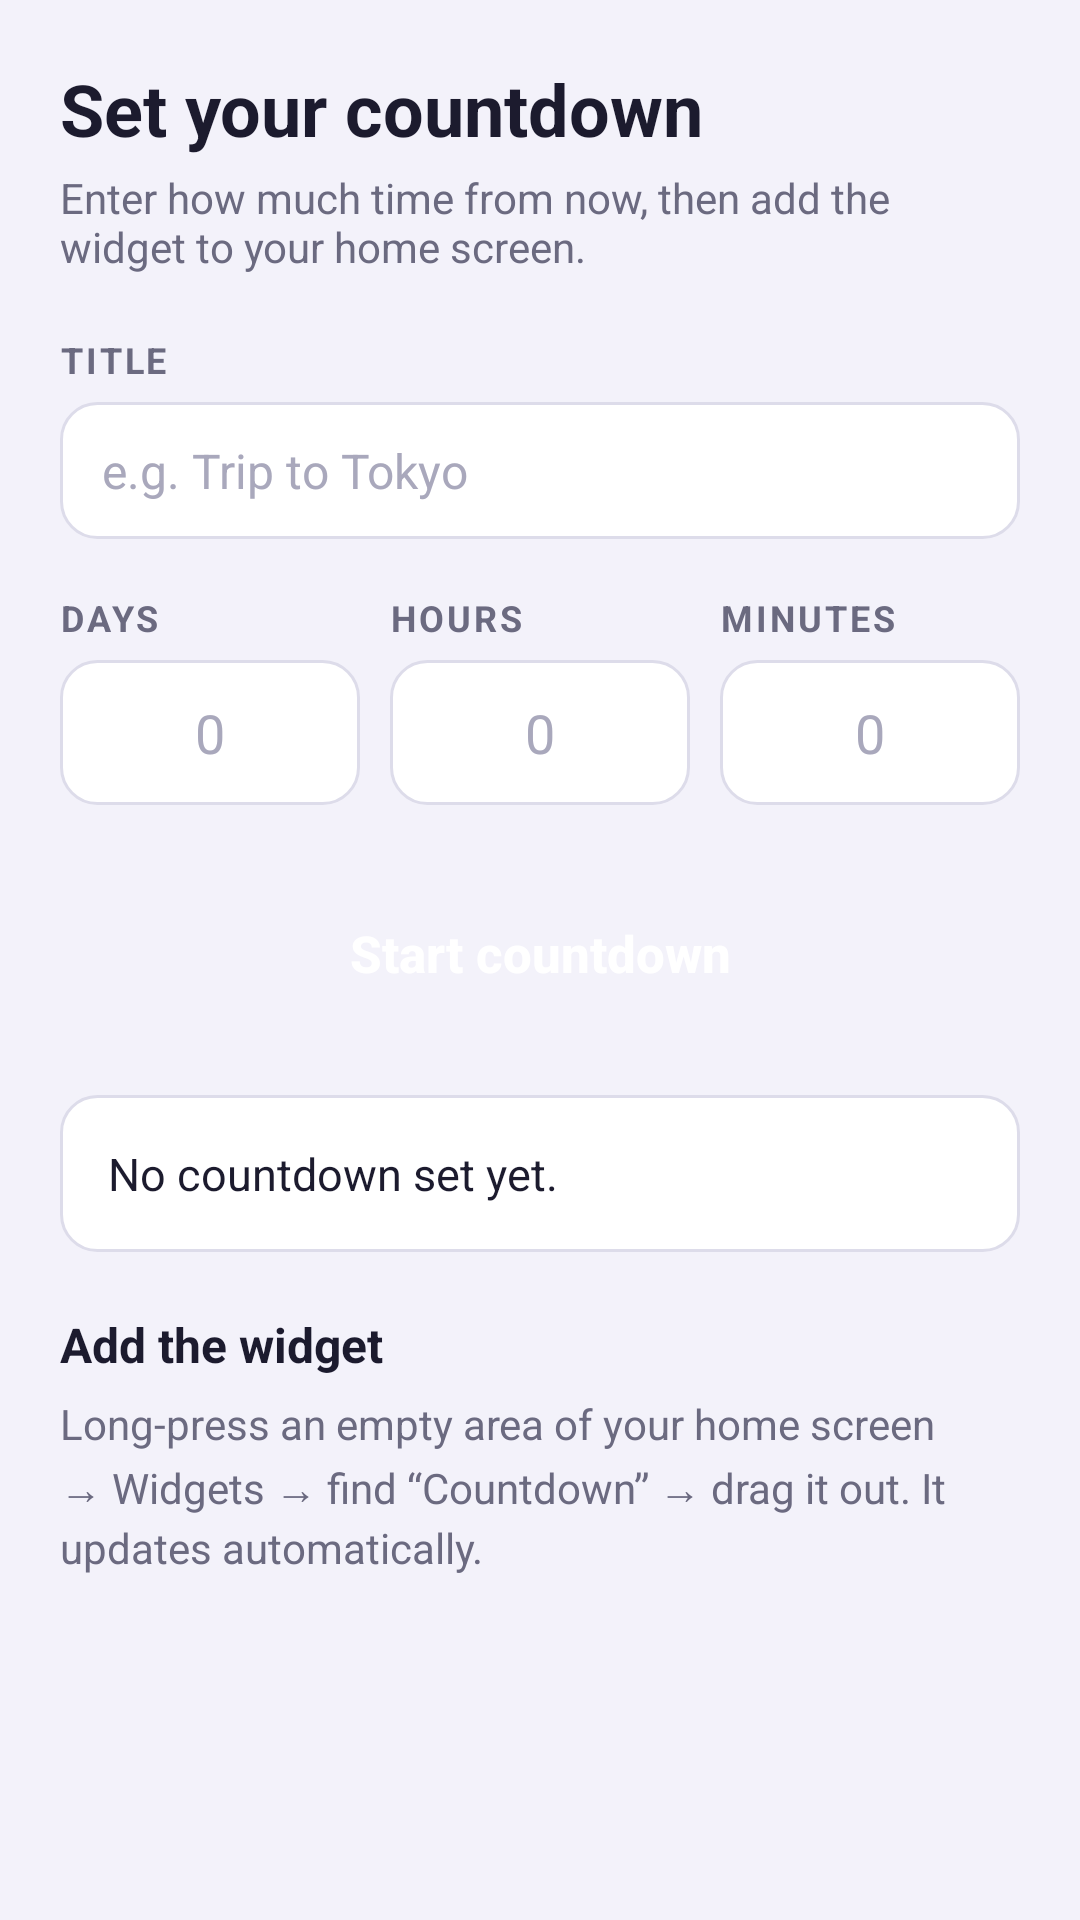

Reconstruct the res/layout file that produces this screen, plus the resources it refers to.
<!-- AndroidManifest.xml: application theme android:Theme.Material.Light.NoActionBar -->
<!-- res/layout/activity_main.xml -->
<?xml version="1.0" encoding="utf-8"?>
<ScrollView xmlns:android="http://schemas.android.com/apk/res/android"
    android:layout_width="match_parent"
    android:layout_height="match_parent"
    android:background="#F3F2FA"
    android:fillViewport="true">

    <LinearLayout
        android:layout_width="match_parent"
        android:layout_height="wrap_content"
        android:orientation="vertical"
        android:padding="20dp">

        <TextView
            android:layout_width="wrap_content"
            android:layout_height="wrap_content"
            android:text="Set your countdown"
            android:textColor="@color/ink"
            android:textSize="24sp"
            android:textStyle="bold" />

        <TextView
            android:layout_width="wrap_content"
            android:layout_height="wrap_content"
            android:text="Enter how much time from now, then add the widget to your home screen."
            android:textColor="@color/muted"
            android:textSize="14sp"
            android:layout_marginTop="4dp"
            android:layout_marginBottom="20dp" />

        <TextView
            android:layout_width="wrap_content"
            android:layout_height="wrap_content"
            android:text="TITLE"
            android:textColor="@color/muted"
            android:textSize="12sp"
            android:textStyle="bold"
            android:letterSpacing="0.08" />

        <EditText
            android:id="@+id/input_title"
            android:layout_width="match_parent"
            android:layout_height="wrap_content"
            android:layout_marginTop="6dp"
            android:layout_marginBottom="18dp"
            android:background="@drawable/field_bg"
            android:hint="e.g. Trip to Tokyo"
            android:inputType="text"
            android:textColor="@color/ink"
            android:textColorHint="#A9A8BC"
            android:textSize="16sp" />

        <LinearLayout
            android:layout_width="match_parent"
            android:layout_height="wrap_content"
            android:orientation="horizontal">

            <LinearLayout
                android:layout_width="0dp"
                android:layout_height="wrap_content"
                android:layout_weight="1"
                android:orientation="vertical">

                <TextView
                    android:layout_width="wrap_content"
                    android:layout_height="wrap_content"
                    android:text="DAYS"
                    android:textColor="@color/muted"
                    android:textSize="12sp"
                    android:textStyle="bold"
                    android:letterSpacing="0.08" />

                <EditText
                    android:id="@+id/input_days"
                    android:layout_width="match_parent"
                    android:layout_height="wrap_content"
                    android:layout_marginTop="6dp"
                    android:background="@drawable/field_bg"
                    android:hint="0"
                    android:inputType="number"
                    android:textColor="@color/ink"
                    android:textColorHint="#A9A8BC"
                    android:textSize="18sp"
                    android:gravity="center" />
            </LinearLayout>

            <LinearLayout
                android:layout_width="0dp"
                android:layout_height="wrap_content"
                android:layout_weight="1"
                android:layout_marginStart="10dp"
                android:layout_marginLeft="10dp"
                android:orientation="vertical">

                <TextView
                    android:layout_width="wrap_content"
                    android:layout_height="wrap_content"
                    android:text="HOURS"
                    android:textColor="@color/muted"
                    android:textSize="12sp"
                    android:textStyle="bold"
                    android:letterSpacing="0.08" />

                <EditText
                    android:id="@+id/input_hours"
                    android:layout_width="match_parent"
                    android:layout_height="wrap_content"
                    android:layout_marginTop="6dp"
                    android:background="@drawable/field_bg"
                    android:hint="0"
                    android:inputType="number"
                    android:textColor="@color/ink"
                    android:textColorHint="#A9A8BC"
                    android:textSize="18sp"
                    android:gravity="center" />
            </LinearLayout>

            <LinearLayout
                android:layout_width="0dp"
                android:layout_height="wrap_content"
                android:layout_weight="1"
                android:layout_marginStart="10dp"
                android:layout_marginLeft="10dp"
                android:orientation="vertical">

                <TextView
                    android:layout_width="wrap_content"
                    android:layout_height="wrap_content"
                    android:text="MINUTES"
                    android:textColor="@color/muted"
                    android:textSize="12sp"
                    android:textStyle="bold"
                    android:letterSpacing="0.08" />

                <EditText
                    android:id="@+id/input_minutes"
                    android:layout_width="match_parent"
                    android:layout_height="wrap_content"
                    android:layout_marginTop="6dp"
                    android:background="@drawable/field_bg"
                    android:hint="0"
                    android:inputType="number"
                    android:textColor="@color/ink"
                    android:textColorHint="#A9A8BC"
                    android:textSize="18sp"
                    android:gravity="center" />
            </LinearLayout>
        </LinearLayout>

        <Button
            android:id="@+id/btn_start"
            android:layout_width="match_parent"
            android:layout_height="wrap_content"
            android:layout_marginTop="24dp"
            android:background="@drawable/btn_bg"
            android:text="Start countdown"
            android:textAllCaps="false"
            android:textColor="@color/white"
            android:textSize="17sp"
            android:textStyle="bold"
            android:padding="14dp" />

        <TextView
            android:id="@+id/preview"
            android:layout_width="match_parent"
            android:layout_height="wrap_content"
            android:layout_marginTop="22dp"
            android:padding="16dp"
            android:background="@drawable/field_bg"
            android:text="No countdown set yet."
            android:textColor="@color/ink"
            android:textSize="15sp"
            android:lineSpacingExtra="4dp" />

        <TextView
            android:layout_width="wrap_content"
            android:layout_height="wrap_content"
            android:layout_marginTop="20dp"
            android:text="Add the widget"
            android:textColor="@color/ink"
            android:textSize="16sp"
            android:textStyle="bold" />

        <TextView
            android:layout_width="match_parent"
            android:layout_height="wrap_content"
            android:layout_marginTop="6dp"
            android:text="Long-press an empty area of your home screen → Widgets → find “Countdown” → drag it out. It updates automatically."
            android:textColor="@color/muted"
            android:textSize="14sp"
            android:lineSpacingExtra="3dp" />

    </LinearLayout>
</ScrollView>
<!-- resources referenced by this layout -->
<resources>
  <color name="ink">#1C1B2E</color>
  <color name="muted">#6B6A80</color>
  <color name="white">#FFFFFFFF</color>
  <!-- drawable field_bg (drawable) -->
  <?xml version="1.0" encoding="utf-8"?>
  <shape xmlns:android="http://schemas.android.com/apk/res/android"
      android:shape="rectangle">
      <solid android:color="#FFFFFF" />
      <stroke android:width="1dp" android:color="#DDDCEA" />
      <corners android:radius="12dp" />
      <padding android:left="14dp" android:top="12dp" android:right="14dp" android:bottom="12dp" />
  </shape>
</resources>
